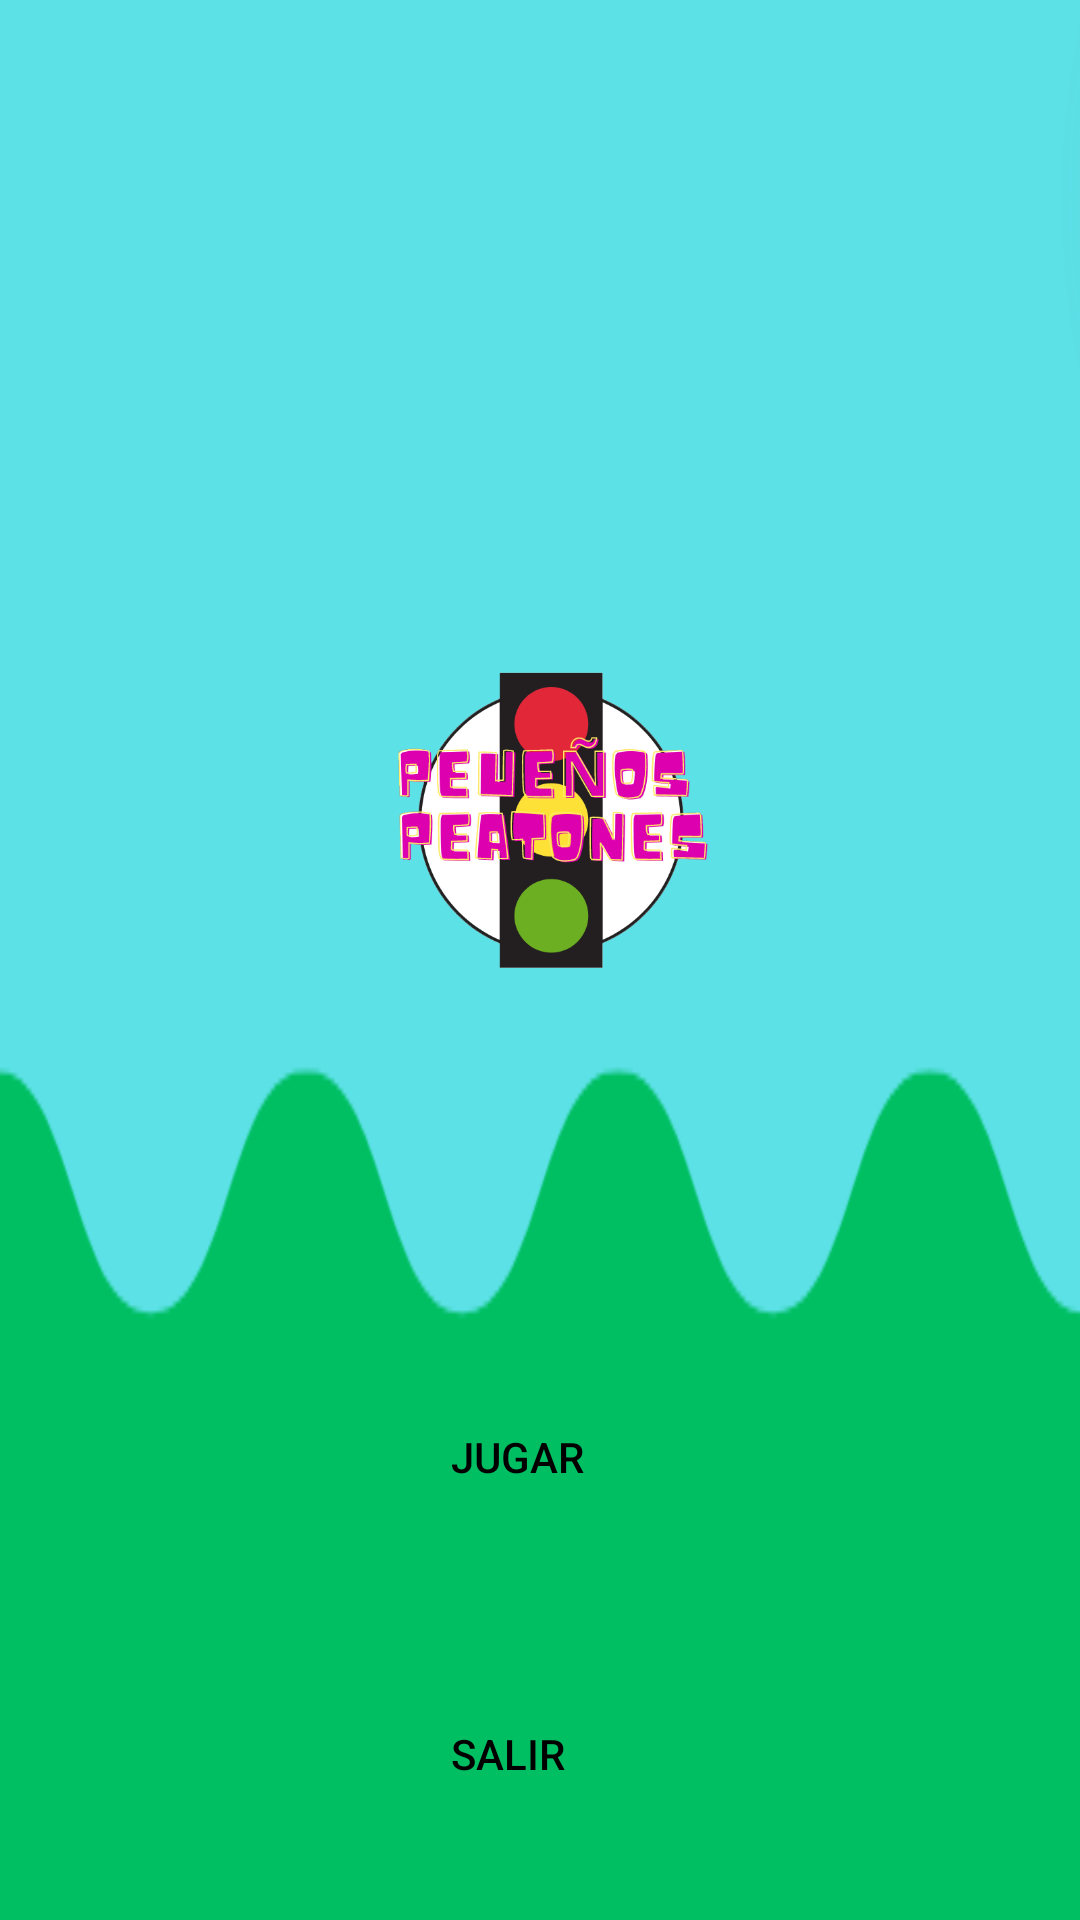

Layout XML and referenced resources for this Android screen:
<!-- AndroidManifest.xml: application theme Theme.PequeñosPeatones -->
<!-- res/layout/activity_main.xml -->
<?xml version="1.0" encoding="utf-8"?>
<androidx.constraintlayout.widget.ConstraintLayout
    xmlns:android="http://schemas.android.com/apk/res/android"
    xmlns:app="http://schemas.android.com/apk/res-auto"
    xmlns:tools="http://schemas.android.com/tools"
    android:layout_width="match_parent"
    android:layout_height="match_parent"
    android:background="@drawable/fondo">


    <ImageView
        android:id="@+id/imageView3"
        android:layout_width="432dp"
        android:layout_height="368dp"
        android:layout_marginTop="16dp"
        android:scaleY="1"
        android:src="@drawable/logo_app"
        app:layout_constraintBottom_toBottomOf="parent"

        app:layout_constraintEnd_toEndOf="parent"
        app:layout_constraintHorizontal_bias="0.458"
        app:layout_constraintStart_toStartOf="parent"
        app:layout_constraintTop_toTopOf="parent"
        app:layout_constraintVertical_bias="0.287" />

    <Button
        android:id="@+id/Salir"
        android:layout_width="wrap_content"
        android:layout_height="wrap_content"
        android:background="@color/transparent"
        android:text="Salir"
        android:textColor="@color/black"

        app:layout_constraintBottom_toBottomOf="parent"
        app:layout_constraintEnd_toEndOf="parent"
        app:layout_constraintHorizontal_bias="0.461"
        app:layout_constraintStart_toStartOf="parent"
        app:layout_constraintTop_toTopOf="parent"
        app:layout_constraintVertical_bias="0.947" />

    <Button
        android:id="@+id/Jugar"
        android:layout_width="100dp"
        android:layout_height="50dp"
        android:background="@color/transparent"
        android:text="Jugar"
        android:textColor="@color/black"
        app:layout_constraintBottom_toBottomOf="parent"
        app:layout_constraintEnd_toEndOf="parent"
        app:layout_constraintHorizontal_bias="0.47"
        app:layout_constraintStart_toStartOf="parent"
        app:layout_constraintTop_toTopOf="parent"
        app:layout_constraintVertical_bias="0.781" />


</androidx.constraintlayout.widget.ConstraintLayout>
<!-- resources referenced by this layout -->
<resources>
  <color name="black">#FF000000</color>
  <color name="transparent">#00000000</color>
  <!-- drawable fondo: png bitmap (drawable, 7009 bytes) -->
  <!-- drawable logo_app: png bitmap (drawable, 66882 bytes) -->
  <style name="Theme.PequeñosPeatones" parent="Base.Theme.PequeñosPeatones" />
  <style name="Base.Theme.PequeñosPeatones" parent="Theme.Material3.DayNight.NoActionBar">
          
          
      </style>
</resources>
